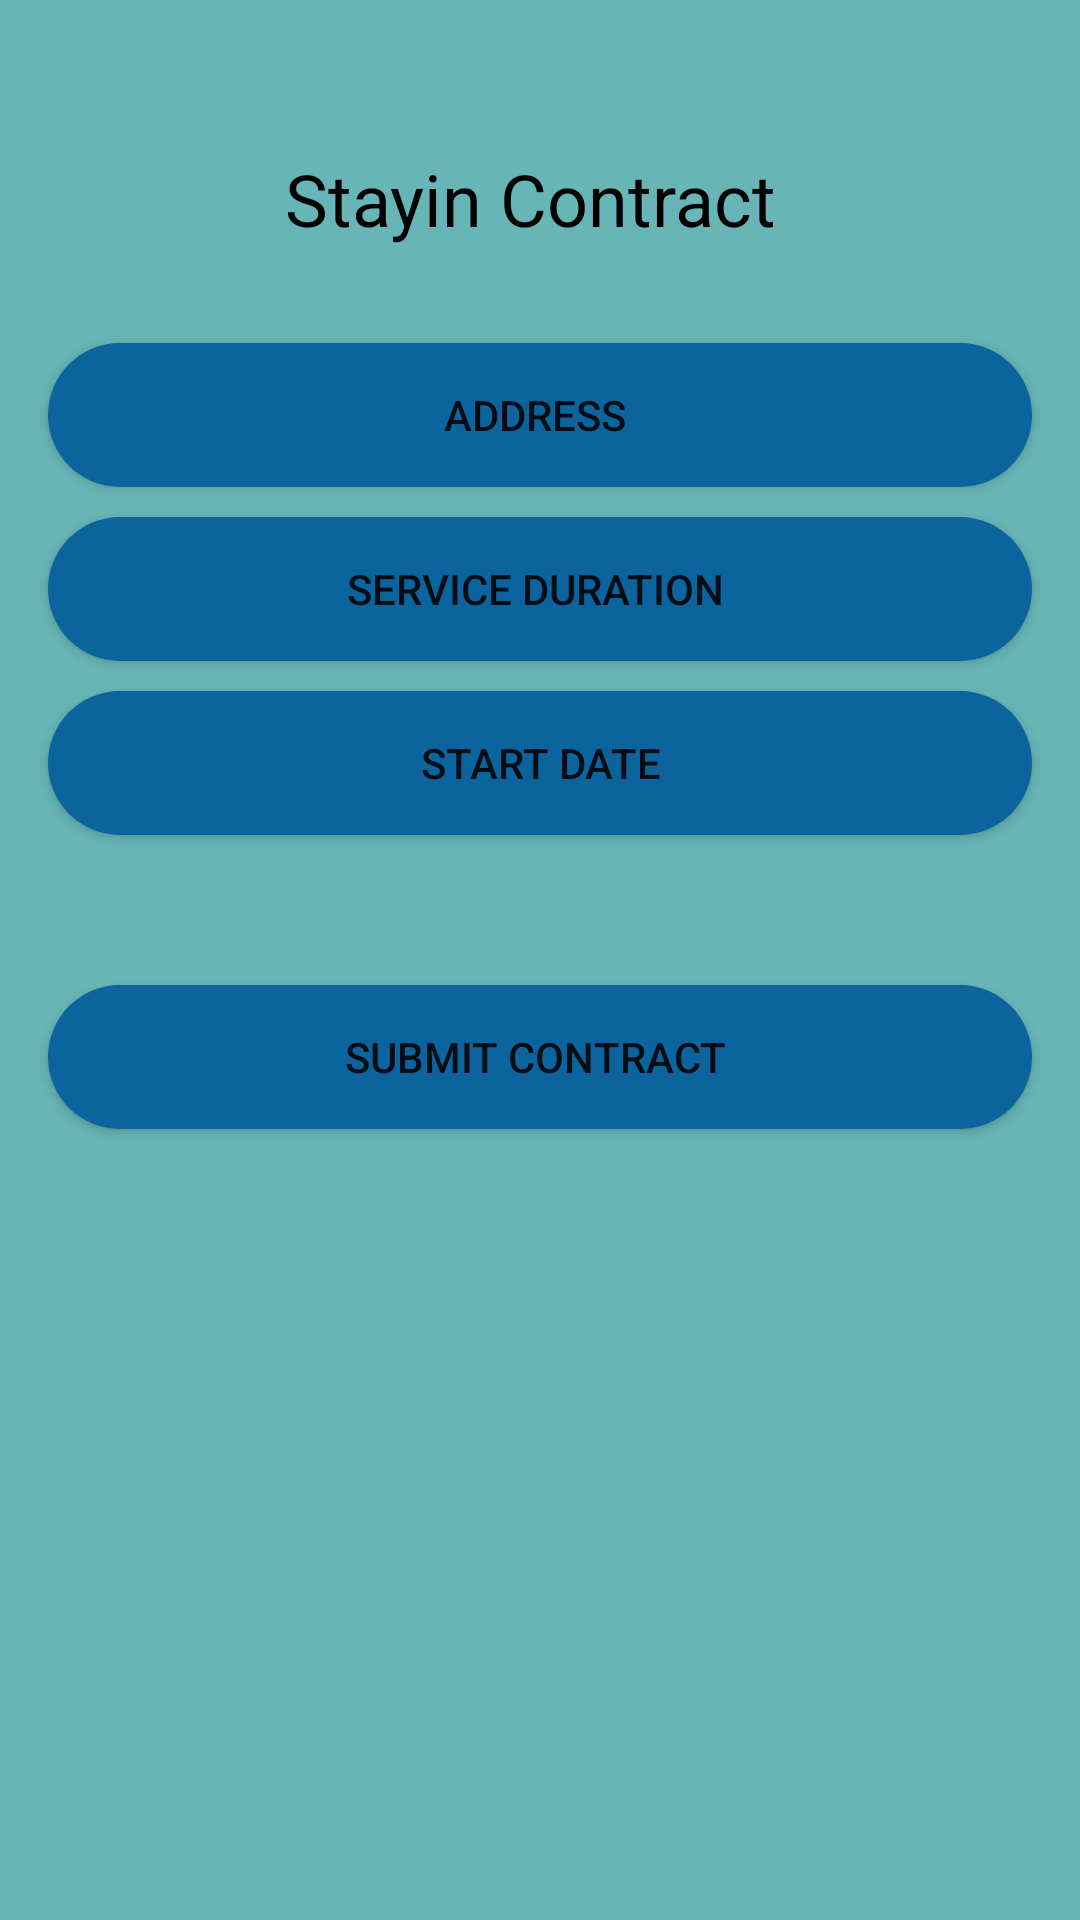

This screen was rendered from an Android layout file. Write that file and the resources it references.
<!-- AndroidManifest.xml: application theme Theme.InHomeCareApp -->
<!-- res/layout/activity_stayincontact.xml -->
<?xml version="1.0" encoding="utf-8"?>
<androidx.constraintlayout.widget.ConstraintLayout xmlns:android="http://schemas.android.com/apk/res/android"
    xmlns:app="http://schemas.android.com/apk/res-auto"
    xmlns:tools="http://schemas.android.com/tools"
    android:layout_width="match_parent"
    android:layout_height="match_parent"
    android:background="@color/babyBlue"
    tools:context=".customer.stayincontact">

    <TextView
        android:id="@+id/textView12"
        android:layout_width="wrap_content"
        android:layout_height="wrap_content"
        android:layout_marginTop="50dp"
        android:text="Stayin Contract "
        android:textColor="@color/black"
        android:textSize="24sp"
        app:layout_constraintEnd_toEndOf="parent"
        app:layout_constraintStart_toStartOf="parent"
        app:layout_constraintTop_toTopOf="parent" />

    <Button
        android:id="@+id/button144"
        android:layout_width="0dp"
        android:layout_height="wrap_content"
        android:layout_marginStart="16dp"
        android:layout_marginTop="32dp"
        android:layout_marginEnd="16dp"
        android:background="@drawable/btn"
        android:text="Address "
        app:layout_constraintEnd_toEndOf="parent"
        app:layout_constraintStart_toStartOf="parent"
        app:layout_constraintTop_toBottomOf="@+id/textView12" />

    <Button
        android:id="@+id/button155"
        android:layout_width="0dp"
        android:layout_height="wrap_content"
        android:layout_marginStart="16dp"
        android:layout_marginTop="10dp"
        android:layout_marginEnd="16dp"
        android:background="@drawable/btn"
        android:text="Service duration "
        app:layout_constraintEnd_toEndOf="parent"
        app:layout_constraintStart_toStartOf="parent"
        app:layout_constraintTop_toBottomOf="@+id/button144" />

    <Button
        android:id="@+id/button177"
        android:layout_width="0dp"
        android:layout_height="wrap_content"
        android:layout_marginStart="16dp"
        android:layout_marginTop="10dp"
        android:layout_marginEnd="16dp"
        android:background="@drawable/btn"
        android:text="Start date"
        app:layout_constraintEnd_toEndOf="parent"
        app:layout_constraintStart_toStartOf="parent"
        app:layout_constraintTop_toBottomOf="@+id/button155" />

    <Button
        android:id="@+id/button199"
        android:layout_width="0dp"
        android:layout_height="wrap_content"
        android:layout_marginStart="16dp"
        android:layout_marginTop="50dp"
        android:layout_marginEnd="16dp"
        android:layout_marginBottom="20dp"
        android:background="@drawable/btn"
        android:text="submit contract "
        app:layout_constraintBottom_toBottomOf="parent"
        app:layout_constraintEnd_toEndOf="parent"
        app:layout_constraintStart_toStartOf="parent"
        app:layout_constraintTop_toBottomOf="@+id/button177"
        app:layout_constraintVertical_bias="0.0" />

</androidx.constraintlayout.widget.ConstraintLayout>
<!-- resources referenced by this layout -->
<resources>
  <color name="babyBlue">#67b5b6</color>
  <color name="black">#FF000000</color>
  <!-- drawable btn (drawable) -->
  <?xml version="1.0" encoding="utf-8"?>
  <selector xmlns:android="http://schemas.android.com/apk/res/android">
      <item>
          <shape xmlns:android="http://schemas.android.com/apk/res/android" android:shape="rectangle">
              <solid android:color="@color/blue" />
              <corners android:radius="40dp" />
          </shape>
      </item>
  
  </selector>
  <style name="Theme.InHomeCareApp" parent="Theme.MaterialComponents.DayNight.DarkActionBar">
          
          <item name="colorPrimary">@color/blue</item>
          <item name="colorPrimaryVariant">@color/blue</item>
          <item name="colorOnPrimary">@color/white</item>
          
          <item name="colorSecondary">@color/teal_200</item>
          <item name="colorSecondaryVariant">@color/teal_700</item>
          <item name="colorOnSecondary">@color/black</item>
          
          <item name="android:statusBarColor" tools:targetApi="l">?attr/colorPrimaryVariant</item>
          
      </style>
  <color name="blue">#0b649e</color>
  <color name="white">#FFFFFFFF</color>
  <color name="teal_200">#FF03DAC5</color>
  <color name="teal_700">#FF018786</color>
</resources>
